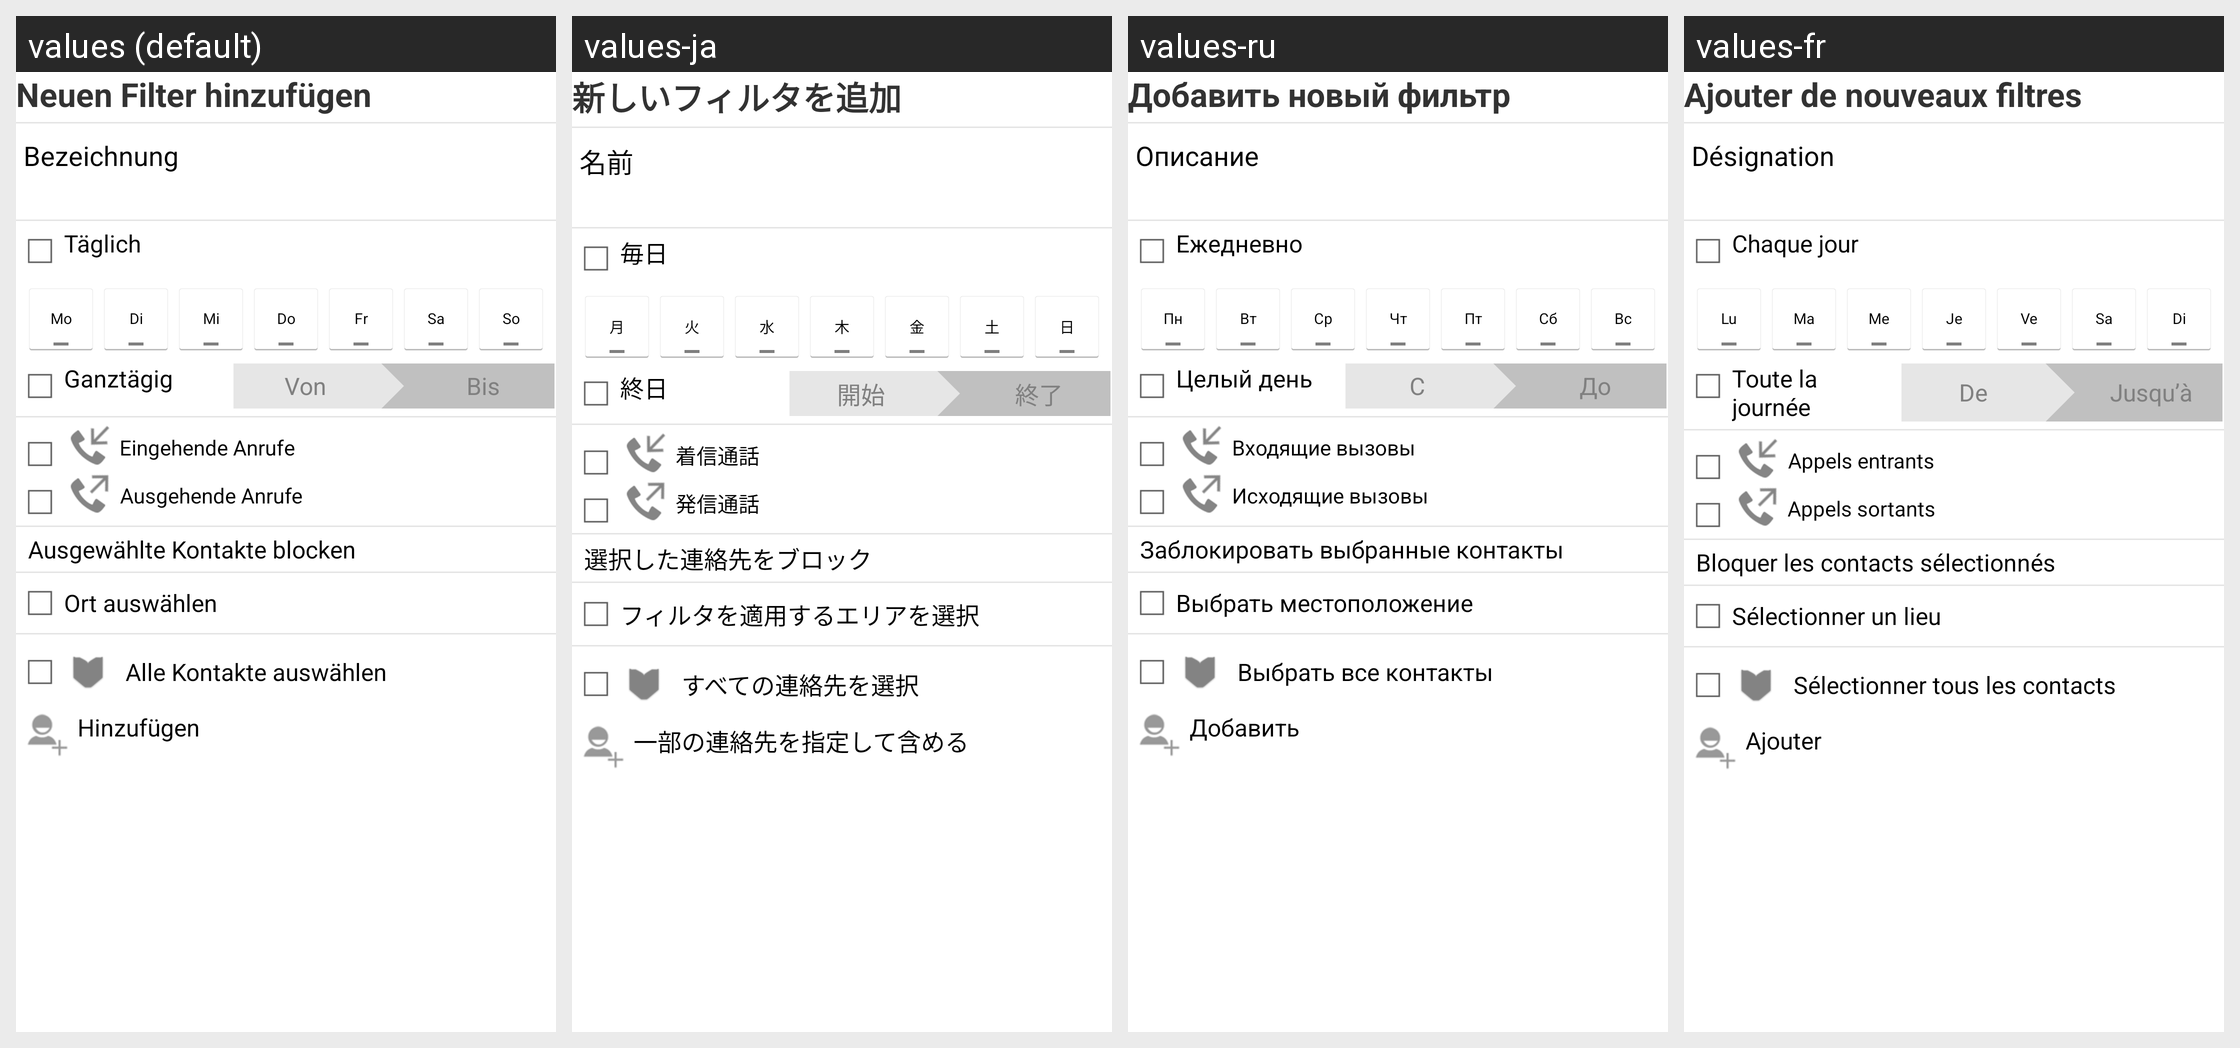

Translations of the strings shown on this Android screen, per locale in the grid:
Android screen res/layout/new_filter_fragment.xml rendered under 4 locales, left to right: values (default), values-ja, values-ru, values-fr. Device: Nexus 5 (rendered at 1080×1920; each locale shown at half size, 540×960, under a caption strip naming it); theme GDataTheme.
Other locales in the repository, not shown: values-en, values-es, values-hu, values-it, values-nl, values-pl, values-pt, values-pt-rBR, values-tr, values-zh, values-zh-rCN, values-zh-rTW.
Strings drawn on this screen, with the default value and each locale's value (text and hints the layout hard-codes, and strings that could not be matched under every locale, appear in the picture but are not listed):

new_filter_title
  values: Neuen Filter hinzufügen
  values-ja: 新しいフィルタを追加
  values-ru: Добавить новый фильтр
  values-fr: Ajouter de nouveaux filtres

new_locked_location_header
  values: Bezeichnung
  values-ja: 名前
  values-ru: Описание
  values-fr: Désignation

new_group_filter_scheduler_header
  values: Täglich
  values-ja: 毎日
  values-ru: Ежедневно
  values-fr: Chaque jour

monday
  values: Mo
  values-ja: 月
  values-ru: Пн
  values-fr: Lu

tuesday
  values: Di
  values-ja: 火
  values-ru: Вт
  values-fr: Ma

wednesday
  values: Mi
  values-ja: 水
  values-ru: Ср
  values-fr: Me

thursday
  values: Do
  values-ja: 木
  values-ru: Чт
  values-fr: Je

friday
  values: Fr
  values-ja: 金
  values-ru: Пт
  values-fr: Ve

saturday
  values: Sa
  values-ja: 土
  values-ru: Сб
  values-fr: Sa

sunday
  values: So
  values-ja: 日
  values-ru: Вс
  values-fr: Di

fullday
  values: Ganztägig
  values-ja: 終日
  values-ru: Целый день
  values-fr: Toute la journée

new_locked_location_from_hint
  values: Von
  values-ja: 開始
  values-ru: С
  values-fr: De

new_locked_location_till_hint
  values: Bis
  values-ja: 終了
  values-ru: До
  values-fr: Jusqu’à

block_incoming_call
  values: Eingehende Anrufe
  values-ja: 着信通話
  values-ru: Входящие вызовы
  values-fr: Appels entrants

block_outgoing_call
  values: Ausgehende Anrufe
  values-ja: 発信通話
  values-ru: Исходящие вызовы
  values-fr: Appels sortants

locationpicker_add
  values: Ort auswählen
  values-ja: フィルタを適用するエリアを選択
  values-ru: Выбрать местоположение
  values-fr: Sélectionner un lieu

callfilter_selection_title_phonebook_new
  values: Alle Kontakte auswählen
  values-ja: すべての連絡先を選択
  values-ru: Выбрать все контакты
  values-fr: Sélectionner tous les contacts

contactpicker_add
  values: Hinzufügen
  values-ja: 一部の連絡先を指定して含める
  values-ru: Добавить
  values-fr: Ajouter
